Dataset: data-v1 (GitHub, jood-otoom/Capstone). Classes: moderate accident, no accident, severe accident.

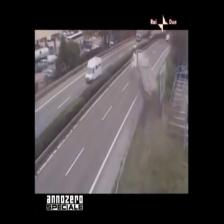
Label: no accident

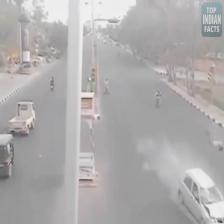
Label: severe accident

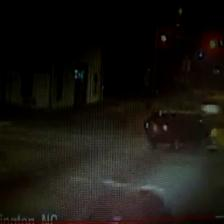
Label: moderate accident

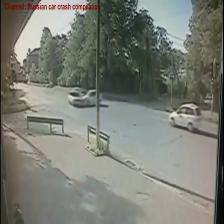
Label: no accident

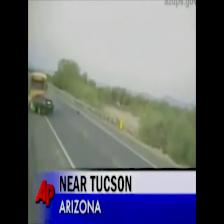
Label: severe accident

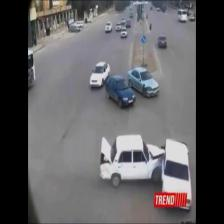
Label: moderate accident
